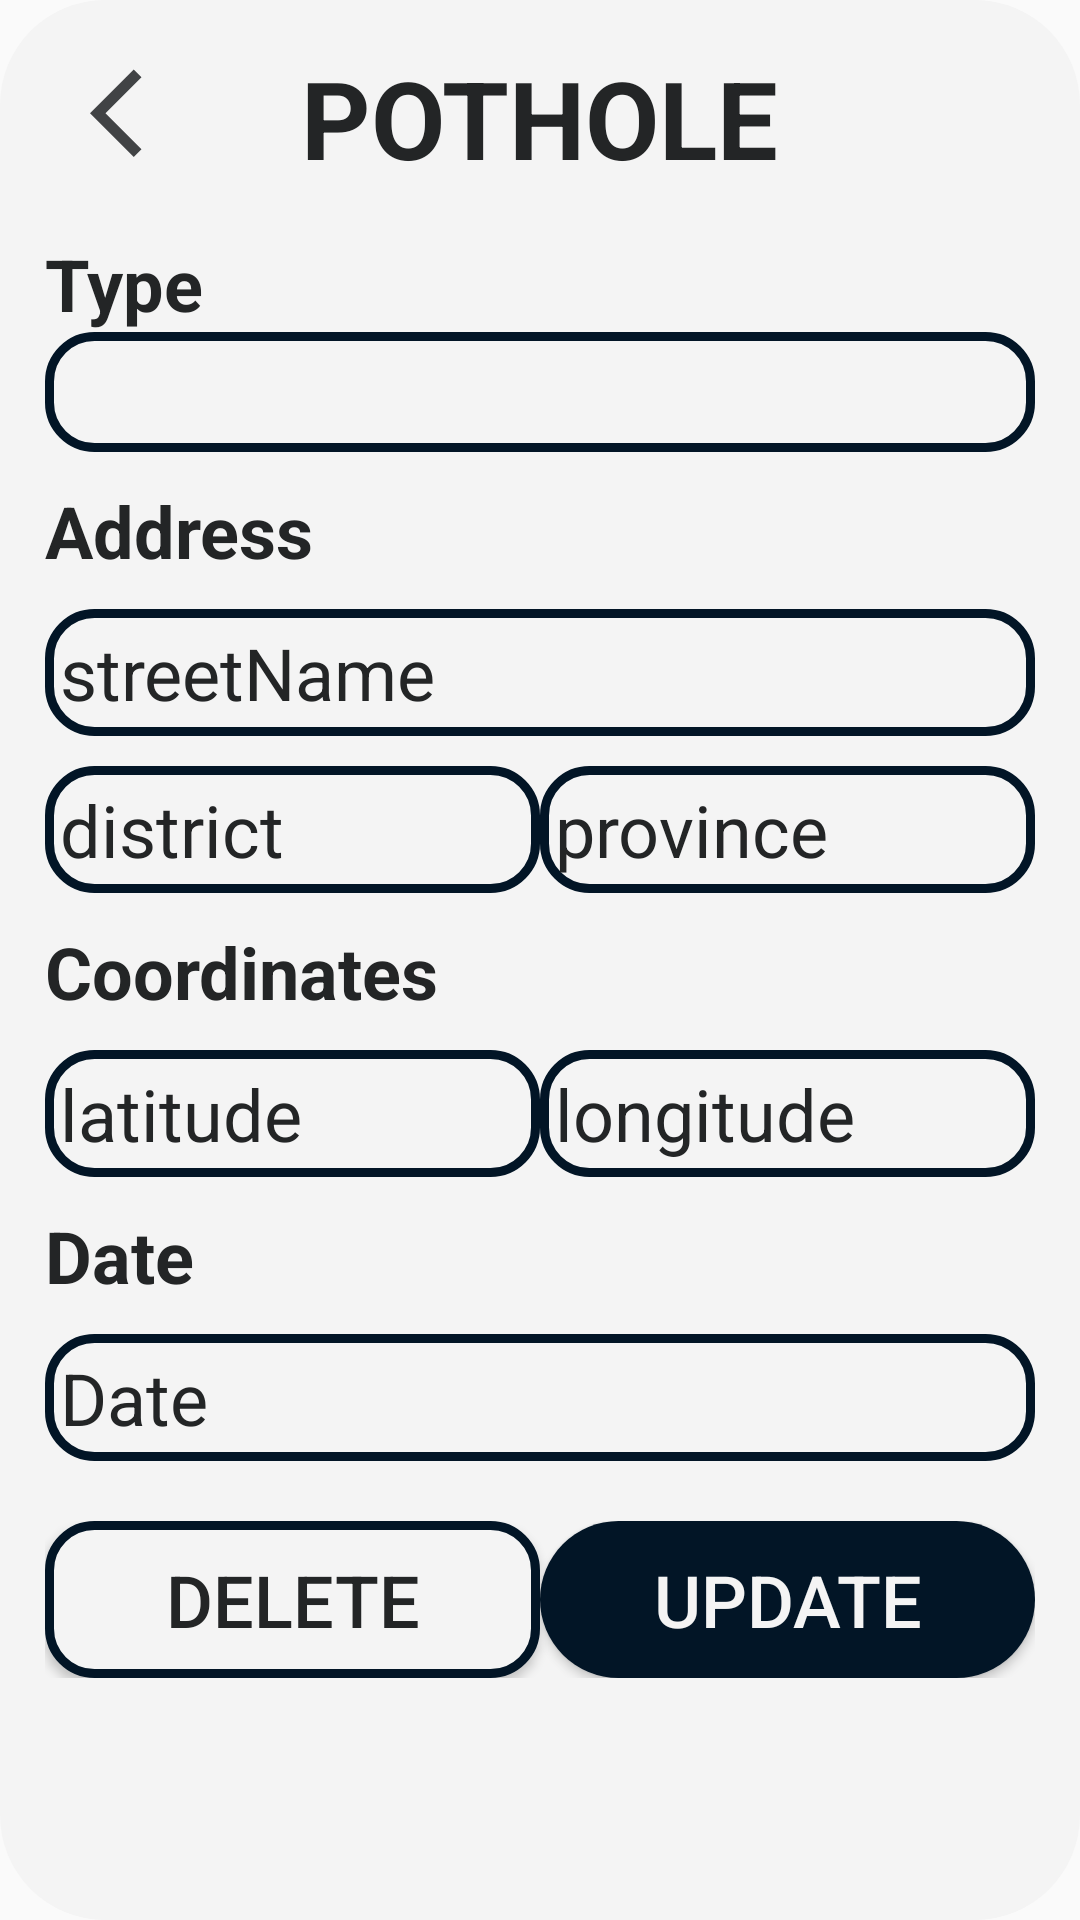

Android layout source for this screen:
<!-- AndroidManifest.xml: application theme Theme.PotHole -->
<!-- res/layout/update_pothole.xml -->
<?xml version="1.0" encoding="utf-8"?>
<LinearLayout xmlns:android="http://schemas.android.com/apk/res/android"
    android:layout_width="match_parent"
    android:layout_height="match_parent"
    android:background="@drawable/button_circle"
    android:orientation="vertical"
    android:layout_gravity="center_horizontal">
    <RelativeLayout
        android:layout_width="match_parent"
        android:layout_height="wrap_content">
        <TextView
            android:layout_width="wrap_content"
            android:layout_height="wrap_content"
            android:text="POTHOLE"
            android:layout_centerHorizontal="true"
            android:layout_margin="15dp"
            android:textStyle="bold"
            android:textSize="36dp"
            android:textColor="@color/dark_gray"/>
        <ImageView
            android:id="@+id/cancel"
            android:layout_width="50dp"
            android:layout_height="50dp"
            android:layout_centerVertical="true"
            android:layout_marginStart="15dp"
            android:src="@drawable/ic_back_foreground"/>
    </RelativeLayout>
    <TextView
        android:layout_width="wrap_content"
        android:layout_height="wrap_content"
        android:text="Type"
        android:layout_marginStart="15dp"
        android:textColor="@color/dark_gray"
        android:textSize="24dp"
        android:textStyle="bold"/>
    <Spinner
        android:id="@+id/type"
        android:layout_width="match_parent"
        android:layout_height="40dp"
        android:padding="5dp"
        android:layout_marginHorizontal="15dp"
        android:background="@drawable/edittext"/>
    <TextView
        android:layout_width="wrap_content"
        android:layout_height="wrap_content"
        android:text="Address"
        android:layout_marginTop="10dp"
        android:layout_marginStart="15dp"
        android:textColor="@color/dark_gray"
        android:textSize="24dp"
        android:textStyle="bold"/>
    <EditText
        android:id="@+id/street"
        android:layout_width="match_parent"
        android:layout_height="wrap_content"
        android:text="streetName"
        android:padding="5dp"
        android:layout_marginTop="10dp"
        android:layout_marginHorizontal="15dp"
        android:textColor="@color/dark_gray"
        android:textSize="24dp"
        android:background="@drawable/edittext"
        android:maxLines="1"
        android:ellipsize="end"
        android:scrollHorizontally="true"
        android:singleLine="true"/>
    <LinearLayout
        android:layout_width="match_parent"
        android:layout_height="wrap_content"
        android:layout_marginTop="10dp"
        android:layout_marginHorizontal="15dp"
        android:orientation="horizontal">
        <EditText
            android:id="@+id/district"
            android:layout_width="match_parent"
            android:layout_height="wrap_content"
            android:text="district"
            android:padding="5dp"
            android:textColor="@color/dark_gray"
            android:textSize="24dp"
            android:background="@drawable/edittext"
            android:layout_weight="1"
            android:maxLines="1"
            android:ellipsize="end"
            android:scrollHorizontally="true"
            android:singleLine="true"/>
        <EditText
            android:id="@+id/province"
            android:layout_width="match_parent"
            android:layout_height="wrap_content"
            android:text="province"
            android:padding="5dp"
            android:textColor="@color/dark_gray"
            android:textSize="24dp"
            android:background="@drawable/edittext"
            android:layout_weight="1"
            android:maxLines="1"
            android:ellipsize="end"
            android:scrollHorizontally="true"
            android:singleLine="true"/>
    </LinearLayout>
    <TextView
        android:layout_width="wrap_content"
        android:layout_height="wrap_content"
        android:text="Coordinates"
        android:layout_marginTop="10dp"
        android:layout_marginStart="15dp"
        android:textColor="@color/dark_gray"
        android:textSize="24dp"
        android:textStyle="bold"/>
    <LinearLayout
        android:layout_width="match_parent"
        android:layout_height="wrap_content"
        android:layout_marginTop="10dp"
        android:layout_marginHorizontal="15dp"
        android:orientation="horizontal">

        <TextView
            android:id="@+id/latitude"
            android:layout_width="match_parent"
            android:layout_height="wrap_content"
            android:layout_weight="1"
            android:background="@drawable/edittext"
            android:maxLines="1"
            android:padding="5dp"
            android:text="latitude"
            android:textColor="@color/dark_gray"
            android:textSize="24dp"
            android:ellipsize="end"
            android:scrollHorizontally="true"
            android:singleLine="true"/>

        <TextView
            android:id="@+id/longitude"
            android:layout_width="match_parent"
            android:layout_height="wrap_content"
            android:text="longitude"
            android:padding="5dp"
            android:textColor="@color/dark_gray"
            android:textSize="24dp"
            android:background="@drawable/edittext"
            android:layout_weight="1"
            android:maxLines="1"
            android:ellipsize="end"
            android:scrollHorizontally="true"
            android:singleLine="true"/>
    </LinearLayout>
    <TextView
        android:layout_width="wrap_content"
        android:layout_height="wrap_content"
        android:text="Date"
        android:layout_marginTop="10dp"
        android:layout_marginStart="15dp"
        android:textColor="@color/dark_gray"
        android:textSize="24dp"
        android:textStyle="bold"/>
    <TextView
        android:id="@+id/date"
        android:layout_width="match_parent"
        android:layout_height="wrap_content"
        android:text="Date"
        android:padding="5dp"
        android:layout_marginTop="10dp"
        android:layout_marginHorizontal="15dp"
        android:textColor="@color/dark_gray"
        android:textSize="24dp"
        android:background="@drawable/edittext"
        android:maxLines="1"
        android:ellipsize="end"
        android:scrollHorizontally="true"
        android:singleLine="true"/>
    <LinearLayout
        android:layout_width="match_parent"
        android:layout_height="wrap_content"
        android:layout_marginTop="20dp"
        android:layout_marginBottom="20dp"
        android:layout_marginHorizontal="15dp"
        android:orientation="horizontal">
        <Button
            android:id="@+id/delete"
            android:layout_width="match_parent"
            android:layout_height="wrap_content"
            android:text="Delete"
            android:padding="10dp"
            android:textColor="@color/dark_gray"
            android:textSize="24dp"
            android:background="@drawable/edittext"
            android:layout_weight="1"
            android:maxLines="1"/>
        <Button
            android:id="@+id/update"
            android:layout_width="match_parent"
            android:layout_height="wrap_content"
            android:text="update"
            android:padding="10dp"
            android:textColor="@color/light_gray"
            android:textSize="24dp"
            android:background="@drawable/button"
            android:layout_weight="1"
            android:maxLines="1"/>
    </LinearLayout>
</LinearLayout>
<!-- resources referenced by this layout -->
<resources>
  <color name="dark_gray">#232526</color>
  <color name="light_gray">#F4F4F4</color>
  <!-- drawable button (drawable) -->
  <?xml version="1.0" encoding="utf-8"?>
  <shape xmlns:android="http://schemas.android.com/apk/res/android">
      <solid android:color="#021526"/> 
      <corners android:radius="30dp" /> 
  </shape>
  <!-- drawable button_circle (drawable) -->
  <?xml version="1.0" encoding="utf-8"?>
  <shape xmlns:android="http://schemas.android.com/apk/res/android">
      <solid android:color="#f4f4f4"/> 
      <corners android:radius="35dp" /> 
  </shape>
  <!-- drawable edittext (drawable) -->
  <?xml version="1.0" encoding="utf-8"?>
  <shape xmlns:android="http://schemas.android.com/apk/res/android">
      <solid android:color="#f4f4f4"/>
      <stroke android:width="3dp" android:color="#021526"/> 
      <corners android:radius="15dp" /> 
  </shape>
  <!-- drawable ic_back_foreground (drawable) -->
  <vector xmlns:android="http://schemas.android.com/apk/res/android"
      android:width="108dp"
      android:height="108dp"
      android:viewportWidth="24"
      android:viewportHeight="24"
      android:tint="#414345">
    <group android:scaleX="0.7"
        android:scaleY="0.7"
        android:translateX="3"
        android:translateY="3">
      <path
          android:fillColor="@android:color/white"
          android:pathData="M17.77,3.77l-1.77,-1.77l-10,10l10,10l1.77,-1.77l-8.23,-8.23z"/>
    </group>
  </vector>
  <style name="Theme.PotHole" parent="Base.Theme.PotHole" />
  <style name="Base.Theme.PotHole" parent="Theme.AppCompat.Light.NoActionBar">
          
          
      </style>
</resources>
